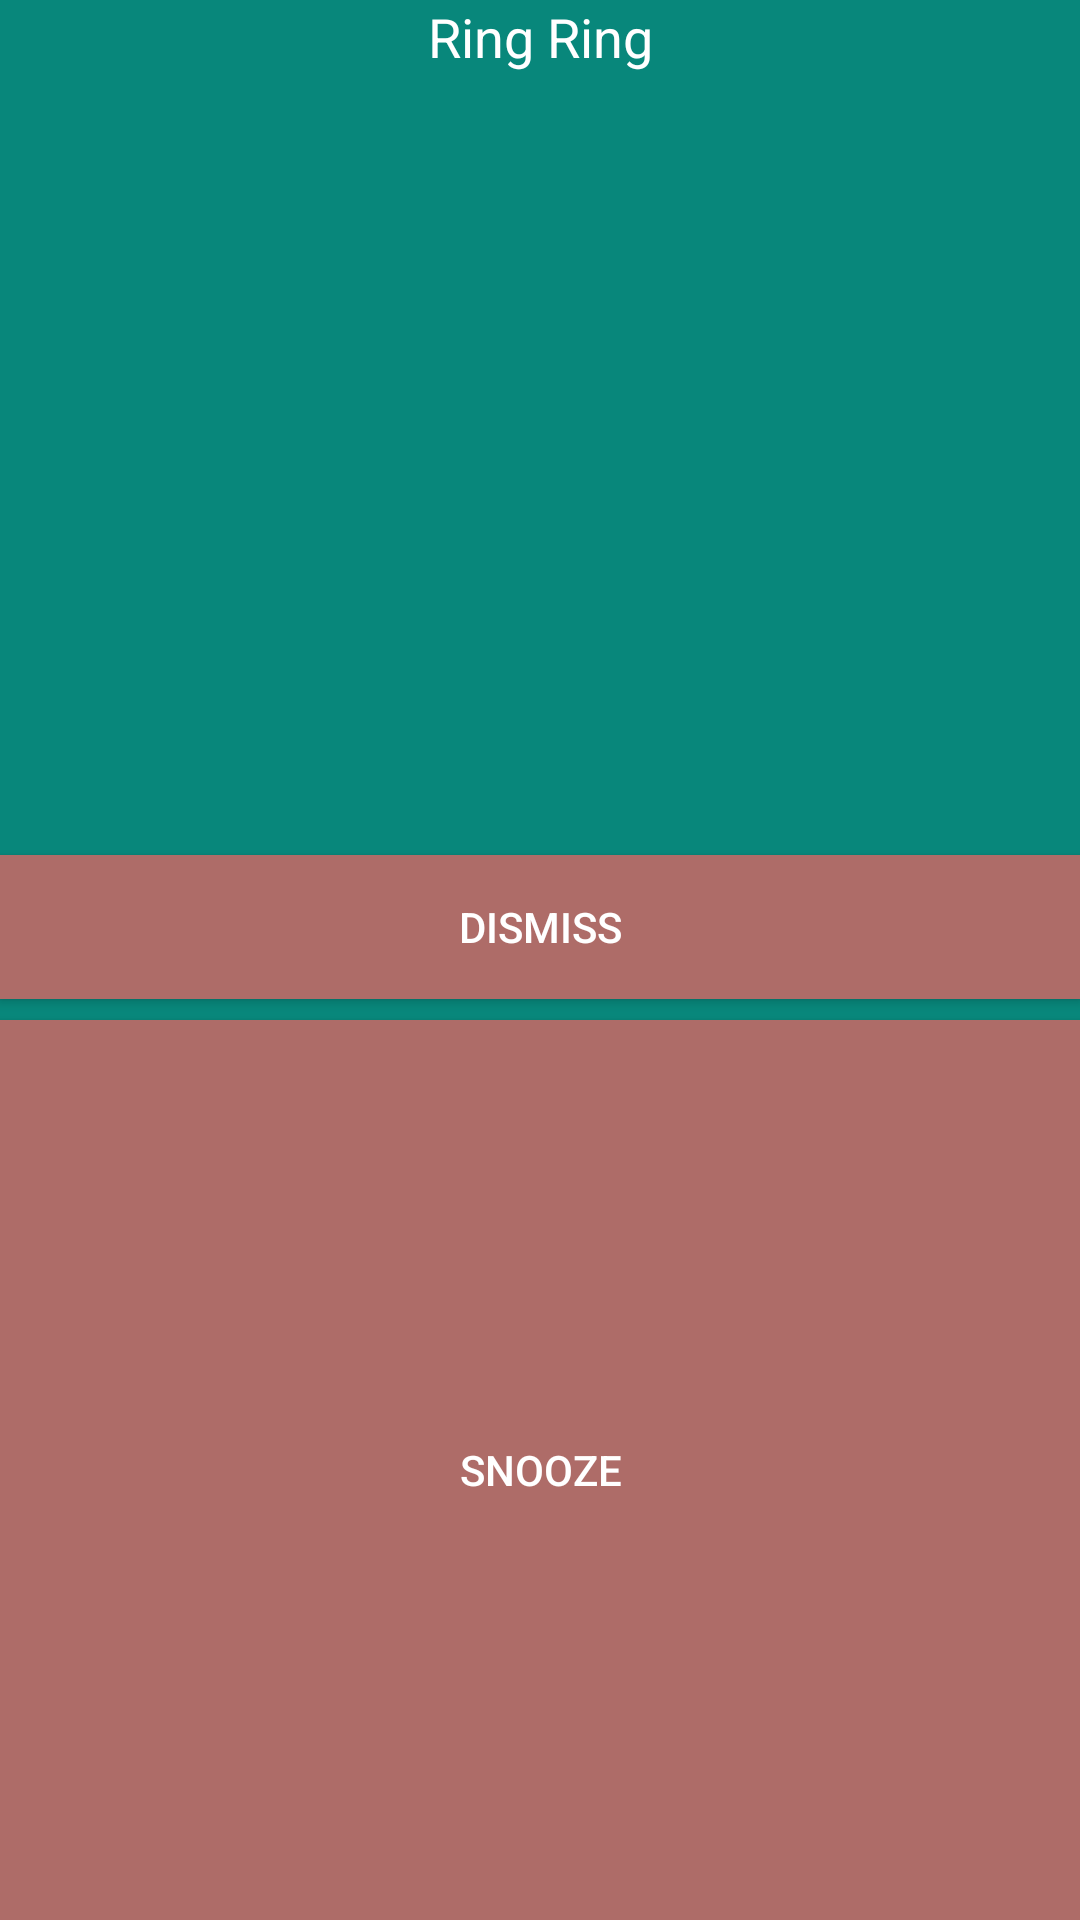

Produce the Android XML layout that renders to this screen, including the resource entries it uses.
<!-- AndroidManifest.xml: application theme Theme.Alaram_Clock_App -->
<!-- res/layout/activity_ring.xml -->
<?xml version="1.0" encoding="utf-8"?>
<androidx.constraintlayout.widget.ConstraintLayout xmlns:android="http://schemas.android.com/apk/res/android"
    xmlns:app="http://schemas.android.com/apk/res-auto"
    xmlns:tools="http://schemas.android.com/tools"
    android:layout_width="match_parent"
    android:layout_height="match_parent"
    android:background="@color/blueShade">
    <TextView
        android:id="@+id/textView"
        android:layout_width="0dp"
        android:layout_height="wrap_content"
        android:text="Ring Ring"
        android:textAlignment="center"
        android:textColor="@color/white"
        android:textAppearance="@style/TextAppearance.AppCompat.Medium"
        app:layout_constraintEnd_toEndOf="parent"
        app:layout_constraintStart_toStartOf="parent"
        app:layout_constraintTop_toTopOf="parent" />

    <ImageView
        android:id="@+id/activity_ring_clock"
        android:layout_width="300dp"
        android:layout_height="300dp"
        app:layout_constraintBottom_toTopOf="@+id/activity_ring_dismiss"
        app:layout_constraintEnd_toEndOf="parent"
        app:layout_constraintStart_toStartOf="parent"
        app:layout_constraintTop_toBottomOf="@+id/textView"
        app:srcCompat="@drawable/baseline_alarm_on_24"
        />

    <Button
        android:id="@+id/activity_ring_dismiss"
        android:layout_width="0dp"
        android:layout_height="wrap_content"
        android:text="Dismiss"
        android:layout_marginBottom="7dp"
        android:textColor="@color/white"
        android:background="@color/brown"
        app:layout_constraintBottom_toTopOf="@+id/activity_ring_snooze"
        app:layout_constraintEnd_toEndOf="parent"
        app:layout_constraintStart_toStartOf="parent" />

    <Button
        android:id="@+id/activity_ring_snooze"
        android:layout_width="0dp"
        android:layout_height="300dp"
        android:text="Snooze"
        android:textColor="@color/white"
        android:background="@color/brown"
        app:layout_constraintBottom_toBottomOf="parent"
        app:layout_constraintEnd_toEndOf="parent"
        app:layout_constraintStart_toStartOf="parent" />
</androidx.constraintlayout.widget.ConstraintLayout>
<!-- resources referenced by this layout -->
<resources>
  <color name="blueShade">#08877B</color>
  <color name="brown">#AE6C68</color>
  <color name="white">#FFFFFFFF</color>
  <style name="Theme.Alaram_Clock_App" parent="Base.Theme.Alaram_Clock_App" />
  <style name="Base.Theme.Alaram_Clock_App" parent="Theme.MaterialComponents.DayNight.NoActionBar.Bridge">
          
          
          <item name="android:textColorPrimary">@color/black</item>
      </style>
  <color name="black">#FF000000</color>
</resources>
